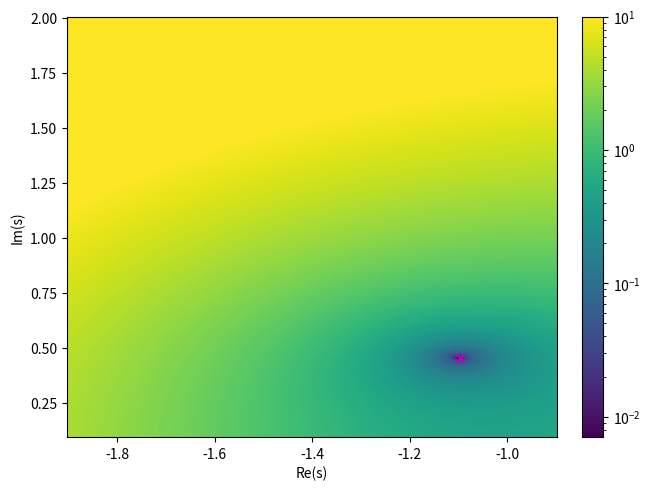
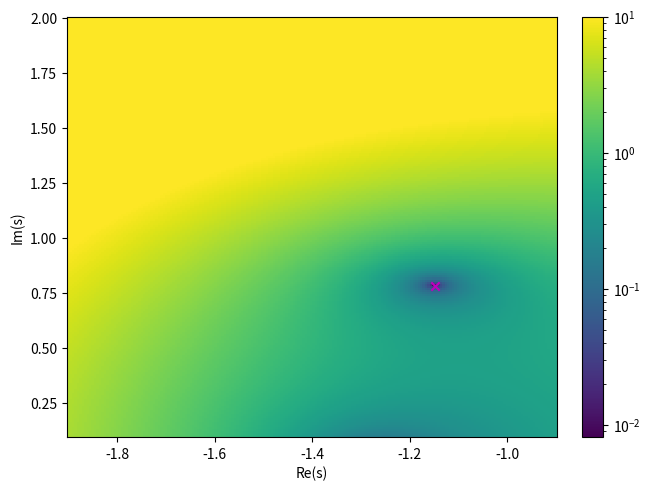
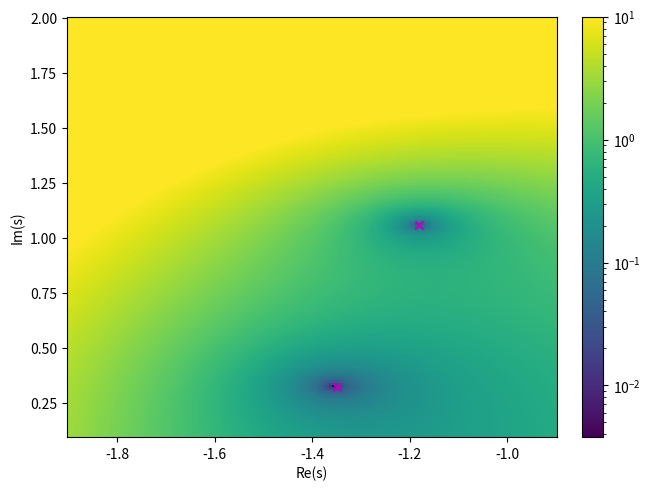
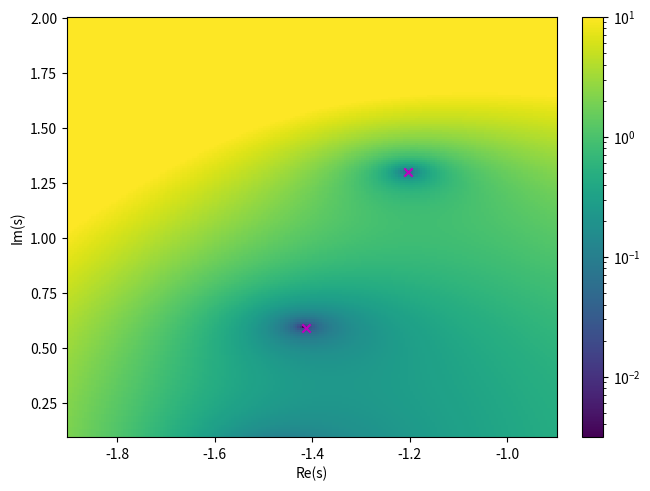

These figures' Python source, in order: (Note: this script raises an exception after producing the figures.)
#!/usr/bin/env python3

from scipy import signal, special, cluster, optimize
import matplotlib.pyplot as plt
from matplotlib import colors as mcolors
import numpy as np

def plot_filters_behavior(systems,labels,title,savename,t_max=7,f_min=1e-3,f_max=1e3):
    N_ts = 200
    N_ws = 200
    ws = np.logspace(np.log10(f_min),np.log10(f_max),N_ws)
    ts = np.linspace(0,t_max,N_ts)

    system_results = []
    for system,label in zip(systems,labels):
        _, y_impulse = signal.impulse(system,T=ts)
        _, y_step = signal.step(system,T=ts)
        w, mag, phase = signal.bode(system,w=ws)
        system_results.append((label,abs(y_impulse),abs(y_step),w,mag,phase))

    fig, ((ax_f, ax_i), (ax_p, ax_s)) = plt.subplots(nrows=2,ncols=2,figsize=(11.,8.5),constrained_layout=True,sharex="col")
    ax_f.set_xscale("log")
    ax_p.set_xscale("log")
    ax_p.set_xlim(ws[0],ws[-1])
    ax_f.set_xlim(ws[0],ws[-1])
    ax_s.set_xlabel("t [rad?]")
    ax_i.set_ylabel("Impulse Response [V/V]")
    ax_s.set_ylabel("Step Response [V/V]")
    #for i in range(10):
    #    ax_t.axvline(i,ls='--',c="0.5")
    ax_i.axhline(0.,ls='--',c="0.5")
    ax_i.set_xlim(0,t_max)
    ax_s.set_xlim(0,t_max)
    ax_p.set_xlabel("f [rad/s]")
    ax_f.set_ylabel("Magnitude [dB]")
    ax_p.set_ylabel("Phase [deg]")
    #ax_f.set_ylim(-180,0)
    #ax_f.axhline(0.,ls='--',c="0.5")


    for label,y_impulse,y_step,w,mag,phase in system_results:
        ax_i.plot(ts,y_impulse,label=label)
        ax_s.plot(ts,y_step,label=label)
        ax_f.plot(ws,mag,label=label)
        ax_p.plot(ws,phase,label=label)

    ## Make phase labels at multiples of 45 deg
    ax_p_yticks = np.arange(min([x[5].min() for x in system_results])//45,np.ceil(max([x[5].max() for x in system_results])/45.)+1)*45
    ax_p.set_ylim(ax_p_yticks[0],ax_p_yticks[-1])
    ax_p.set_yticks(ax_p_yticks)

    if len(system_results) > 1:
        ax_f.legend()

    fig.suptitle(title)

    fig.savefig(savename)

    for label,y_impulse,y_step,w,mag,phase in system_results:
        max_impulse = y_impulse.max()
        iMax_impulse = y_impulse.argmax()
        max_step = y_step.max()
        t10pct_step = ts[y_step >= max_step*0.1][0]
        t90pct_step = ts[y_step >= max_step*0.9][0]
        t100pct_impulse = ts[y_impulse == max_impulse][0]
        t10pct_impulse = ts[iMax_impulse:][y_impulse[iMax_impulse:] <= max_impulse*0.1][0]
        print(f"{label:50} impulse 0-100%: {t100pct_impulse:5.2f} 100-10%: {t10pct_impulse-t100pct_impulse:5.2f} max: {max_impulse:4.2f} step 10-90%: {t90pct_step-t10pct_step:5.2f} max: {max_step:4.2f}")

def semi_gaussian_complex_pole_locations(N,out_img_fn=None):
    """
    The poles are the complex roots of the equation:

    0 = 1 - Sum_1^N s^{2*i}/i!
    """

    assert(N >= 2)
    assert(N <= 5)

    def eqn(s):
        result = 1.+0j
        for i in range(1,N+1):
            result += (-1.)**i*s**(2*i)/special.factorial(i)
        return result

    a = np.linspace(-1.9,-0.9,200)
    b = np.linspace(0.1,2,200)
    av,bv = np.meshgrid(a,b)
    cv = av+bv*1j
    cf = eqn(cv)
    mf = np.abs(cf)

    agood = av[mf < 0.1]
    bgood = bv[mf < 0.1]
    obsgood = np.column_stack([agood,bgood])
    centroids2, labels = cluster.vq.kmeans2(obsgood,N//2,minit="++")

    if out_img_fn:
        fig, ax = plt.subplots(constrained_layout=True)
        pcm = ax.pcolormesh(av,bv,mf,shading="auto",norm=mcolors.LogNorm(vmax=10))
        #ax.scatter(agood,bgood,marker='x',c='r')
        ax.scatter(centroids2[:,0],centroids2[:,1],marker='x',c='m')
        ax.set_xlabel("Re(s)")
        ax.set_ylabel("Im(s)")
        fig.colorbar(pcm)
        fig.savefig(out_img_fn)
    assert(len(centroids2) == N//2)

    poles = np.zeros(int(np.ceil(N/2)),dtype="complex128")
    for iPole in range(centroids2.shape[0]):
        centroid = centroids2[iPole]
        x0 = centroid[0]+centroid[1]*1j
        x1 = x0 + 0.05+0.05j
        solution = optimize.root_scalar(eqn,x0=x0,x1=x1,maxiter=200)
        if not solution.converged:
            raise Exception(f"Root finding did not converge {solution}")
        poles[iPole] = solution.root

    ## now have to find the real pole for odd N
    if N % 2 == 1:
        real_solution = optimize.root_scalar(lambda x: abs(eqn(x)),x0=-1.25,x1=-1.30)
        if not real_solution.converged:
            raise Exception(f"Real root finding did not converge {solution}")
        poles[-1] = real_solution.root

    ## Check poles aren't the same or on the right half plane
    for iPole, pole in enumerate(poles):
        if pole.real > 0.:
            raise Exception(f"Found pole on the right half plane: {poles}")
        for jPole in range(iPole+1,len(poles)):
            if abs(pole-poles[jPole]) < 1e-6:
                raise Exception(f"Found identical poles: {poles}")

    return poles
    

def semi_gaussian_complex_all_pole_filter(N,out_img_fn=None):
    poles = semi_gaussian_complex_pole_locations(N)
    if N == 3:
        poles *= 0.83
    elif N == 4:
        poles *= 0.75
    elif N == 5:
        poles *= 1.36
    f = signal.ZerosPolesGain([],poles,[1])
    _, resp = f.freqresp([1e-9])
    scale_factor = 1./abs(resp)
    f = signal.ZerosPolesGain([],poles,scale_factor)
    return f


if __name__ == "__main__":
    import sys

    alpha = -1
    n = 2
    ## The peak of a real all-same-real-pole filter is delayed by (n-1)/(-alpha)
    ## Critically damped is all real!
    normalized_alpha = 1-n
    #real_all_pole_filter = signal.ZerosPolesGain([],[alpha]*n,[1])
    real_all_pole_filter = signal.ZerosPolesGain([],[normalized_alpha]*n,[1])

    complex_pole_filter = signal.ZerosPolesGain([],[-2+0.4j]*3,[8.48476847])

    # [redacted]
    # [redacted]
    shaping_time_sf = 2
    p0 = -1.793/shaping_time_sf
    w1 = 1.976/shaping_time_sf
    Q1 = 0.606
    zeta1 = 0.5/Q1
    p1 =-zeta1*w1 + 1j*w1*np.sqrt(1-zeta1**2)
    semi_gaussian_C3_filter = signal.ZerosPolesGain([],[p0,p1],[1])

    for i in range(2,6):
        semi_gaussian_complex_pole_locations(i,f"GaussianPoleLocations_{i}.png")

    filters_to_plot = [
        (real_all_pole_filter,"Real All-Pole Filter"),
        (complex_pole_filter,"Complex Pole Filter"),
        (semi_gaussian_C3_filter,"Semi-Gaussian C3 Filter (from paper)"),
        #(semi_gaussian_complex_all_pole_filter(2),"Semi-Gaussian C2 Filter"),
        (semi_gaussian_complex_all_pole_filter(3),"Semi-Gaussian C3 Filter"),
        (semi_gaussian_complex_all_pole_filter(4),"Semi-Gaussian C4 Filter"),
        (semi_gaussian_complex_all_pole_filter(5),"Semi-Gaussian C5 Filter"),
    ]
    plot_filters_behavior([x[0] for x in filters_to_plot],[x[1] for x in filters_to_plot],"Filter Design","Filter_Design.pdf",t_max=15)
